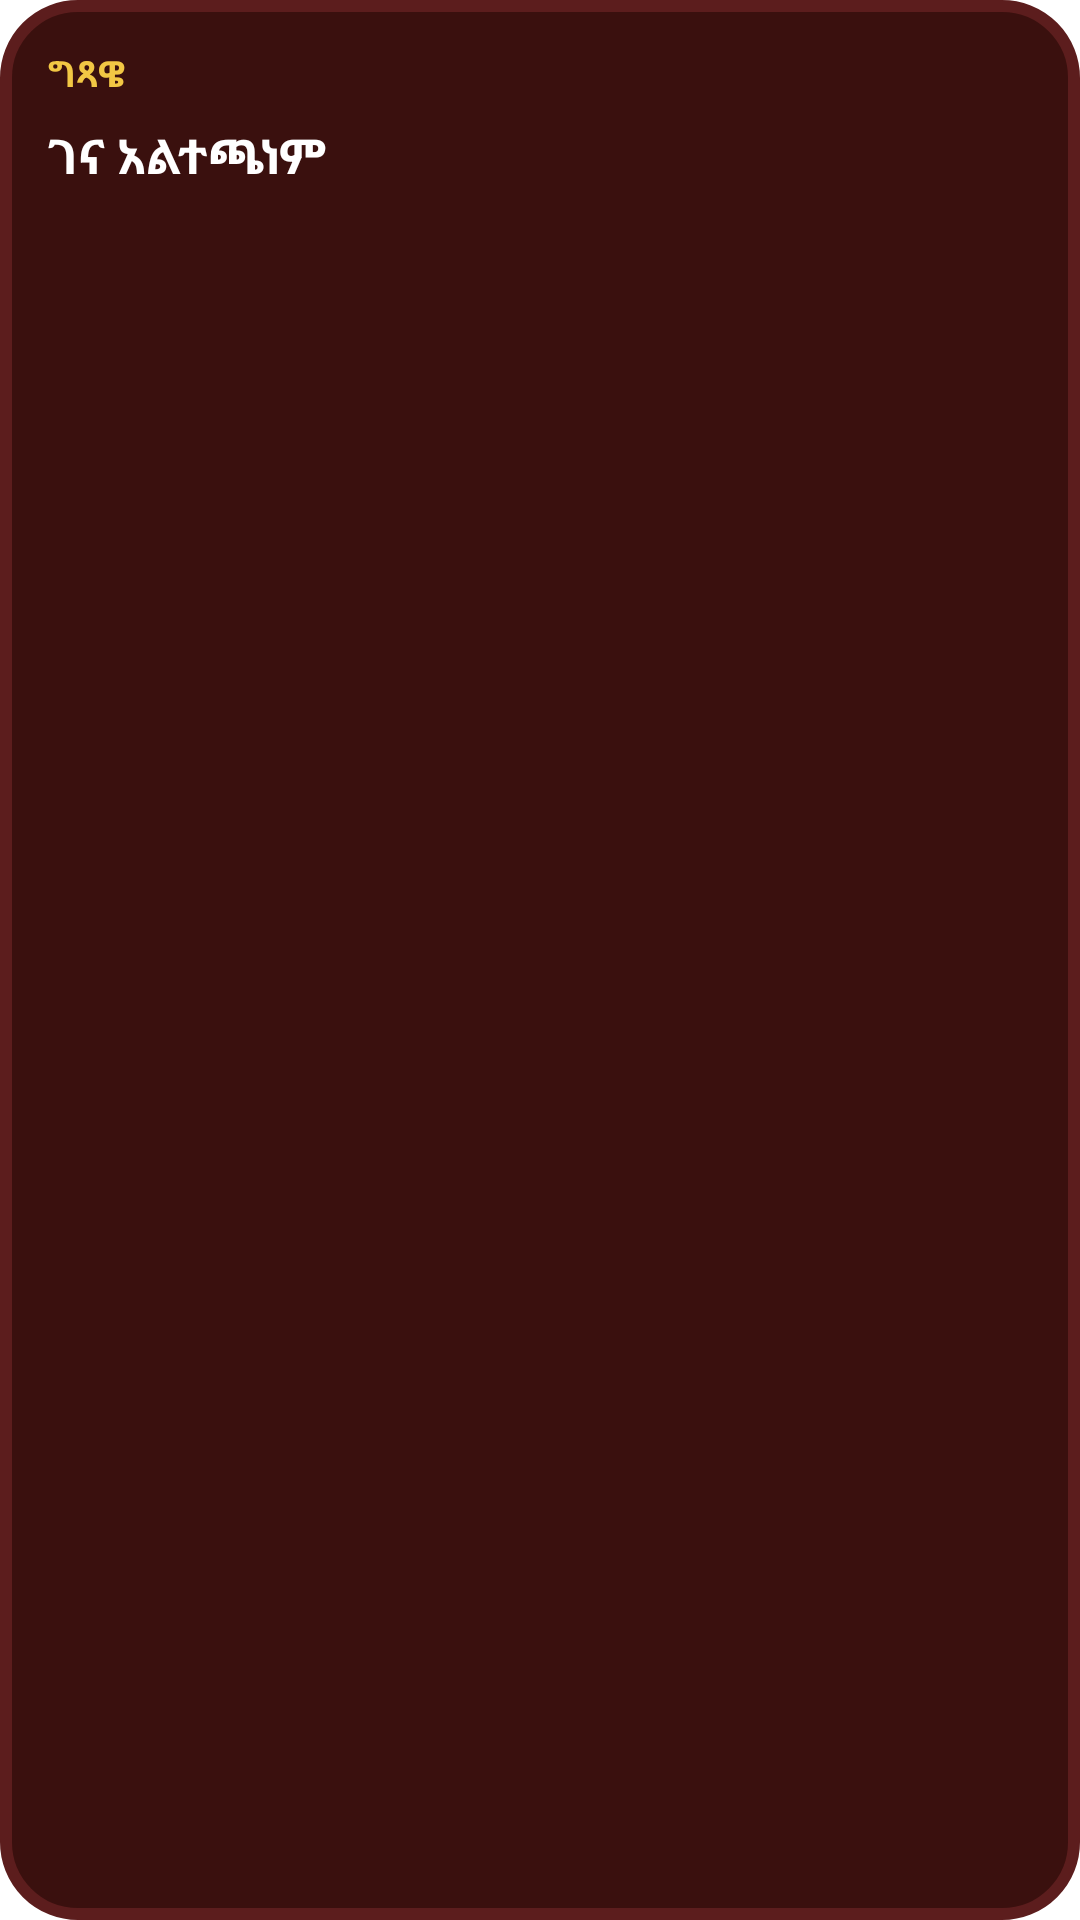

Reconstruct the res/layout file that produces this screen, plus the resources it refers to.
<!-- AndroidManifest.xml: fallback theme Theme.MaterialComponents.DayNight.NoActionBar -->
<!-- res/layout/gitsawe_widget.xml -->
<?xml version="1.0" encoding="utf-8"?>
<LinearLayout xmlns:android="http://schemas.android.com/apk/res/android"
    android:id="@+id/widget_root"
    android:layout_width="match_parent"
    android:layout_height="match_parent"
    android:orientation="vertical"
    android:background="@drawable/widget_background"
    android:padding="16dp">

    <LinearLayout
        android:layout_width="match_parent"
        android:layout_height="wrap_content"
        android:orientation="horizontal"
        android:gravity="center_vertical">

        <TextView
            android:layout_width="0dp"
            android:layout_height="wrap_content"
            android:layout_weight="1"
            android:text="ግጻዌ"
            android:textColor="#F2C744"
            android:textSize="12sp"
            android:textStyle="bold" />

        <TextView
            android:id="@+id/widget_date"
            android:layout_width="wrap_content"
            android:layout_height="wrap_content"
            android:text=""
            android:textColor="#F7F3EE"
            android:textSize="11sp" />
    </LinearLayout>

    <TextView
        android:id="@+id/widget_title"
        android:layout_width="match_parent"
        android:layout_height="wrap_content"
        android:layout_marginTop="8dp"
        android:ellipsize="end"
        android:maxLines="2"
        android:text="ገና አልተጫነም"
        android:textColor="#FFFFFF"
        android:textSize="16sp"
        android:textStyle="bold" />

    <TextView
        android:id="@+id/widget_snksar"
        android:layout_width="match_parent"
        android:layout_height="wrap_content"
        android:layout_marginTop="6dp"
        android:ellipsize="end"
        android:maxLines="2"
        android:text=""
        android:textColor="#F7F3EE"
        android:textSize="12sp" />
</LinearLayout>
<!-- resources referenced by this layout -->
<resources>
  <!-- drawable widget_background (drawable) -->
  <?xml version="1.0" encoding="utf-8"?>
  <shape xmlns:android="http://schemas.android.com/apk/res/android"
      android:shape="rectangle">
      <solid android:color="#3A100E" />
      <stroke
          android:width="4dp"
          android:color="#5C1D1D" />
      <corners android:radius="24dp" />
  </shape>
</resources>
